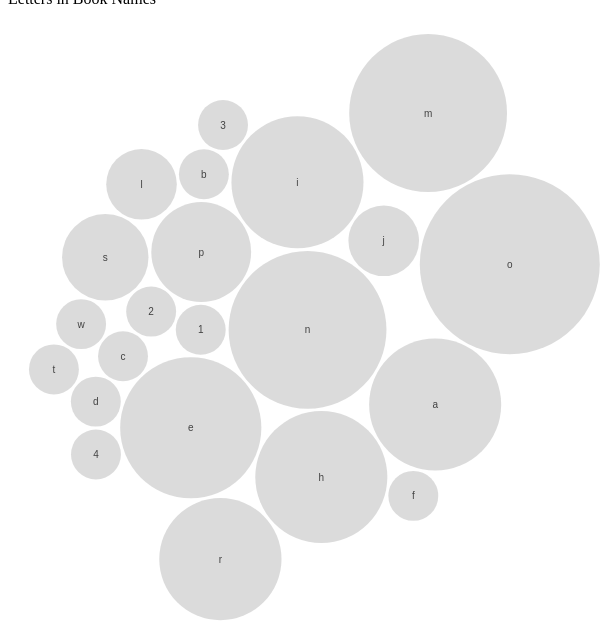
D3 v6 page, settled after 360 driven frames (6 s of simulated time); the page loaded 1 data file(s).


// ── bubble.js
// Copyright 2021 Observable, Inc.
// Released under the ISC license.
// https://observablehq.com/@d3/bubble-chart
function BubbleChart(data, {
    name = ([x]) => x, // alias for label
    label = name, // given d in data, returns text to display on the bubble
    value = ([, y]) => y, // given d in data, returns a quantitative size
    group, // given d in data, returns a categorical value for color
    title, // given d in data, returns text to show on hover
    link, // given a node d, its link (if any)
    linkTarget = "_blank", // the target attribute for links, if any
    width = 640, // outer width, in pixels
    height = width, // outer height, in pixels
    padding = 3, // padding between circles
    margin = 1, // default margins
    marginTop = margin, // top margin, in pixels
    marginRight = margin, // right margin, in pixels
    marginBottom = margin, // bottom margin, in pixels
    marginLeft = margin, // left margin, in pixels
    groups, // array of group names (the domain of the color scale)
    colors = d3.schemeTableau10, // an array of colors (for groups)
    fill = "#ccc", // a static fill color, if no group channel is specified
    fillOpacity = 0.7, // the fill opacity of the bubbles
    stroke, // a static stroke around the bubbles
    strokeWidth, // the stroke width around the bubbles, if any
    strokeOpacity, // the stroke opacity around the bubbles, if any
  } = {}) {
    // Compute the values.
    const D = d3.map(data, d => d);
    const V = d3.map(data, value);
    const G = group == null ? null : d3.map(data, group);
    const I = d3.range(V.length).filter(i => V[i] > 0);
  
    // Unique the groups.
    if (G && groups === undefined) groups = I.map(i => G[i]);
    groups = G && new d3.InternSet(groups);
  
    // Construct scales.
    const color = G && d3.scaleOrdinal(groups, colors);
  
    // Compute labels and titles.
    const L = label == null ? null : d3.map(data, label);
    const T = title === undefined ? L : title == null ? null : d3.map(data, title);
  
    // Compute layout: create a 1-deep hierarchy, and pack it.
    const root = d3.pack()
        .size([width - marginLeft - marginRight, height - marginTop - marginBottom])
        .padding(padding)
      (d3.hierarchy({children: I})
        .sum(i => V[i]));
  
    const svg = d3.create("svg")
        .attr("width", width)
        .attr("height", height)
        .attr("viewBox", [-marginLeft, -marginTop, width, height])
        .attr("style", "max-width: 100%; height: auto; height: intrinsic;")
        .attr("fill", "currentColor")
        .attr("font-size", 10)
        .attr("font-family", "sans-serif")
        .attr("text-anchor", "middle");
  
    const leaf = svg.selectAll("a")
      .data(root.leaves())
      .join("a")
        .attr("xlink:href", link == null ? null : (d, i) => link(D[d.data], i, data))
        .attr("target", link == null ? null : linkTarget)
        .attr("transform", d => `translate(${d.x},${d.y})`);
  
    leaf.append("circle")
        .attr("stroke", stroke)
        .attr("stroke-width", strokeWidth)
        .attr("stroke-opacity", strokeOpacity)
        .attr("fill", G ? d => color(G[d.data]) : fill == null ? "none" : fill)
        .attr("fill-opacity", fillOpacity)
        .attr("r", d => d.r);
  
    if (T) leaf.append("title")
        .text(d => T[d.data]);
  
    if (L) {
      // A unique identifier for clip paths (to avoid conflicts).
      const uid = `O-${Math.random().toString(16).slice(2)}`;
  
      leaf.append("clipPath")
          .attr("id", d => `${uid}-clip-${d.data}`)
        .append("circle")
          .attr("r", d => d.r);
  
      leaf.append("text")
          .attr("clip-path", d => `url(${new URL(`#${uid}-clip-${d.data}`, location)})`)
        .selectAll("tspan")
        .data(d => `${L[d.data]}`.split(/\n/g))
        .join("tspan")
          .attr("x", 0)
          .attr("y", (d, i, D) => `${i - D.length / 2 + 0.85}em`)
          .attr("fill-opacity", (d, i, D) => i === D.length - 1 ? 0.7 : null)
          .text(d => d);
    }
  
    return Object.assign(svg.node(), {scales: {color}});
  }
// ── script.js
var rowConverter = function(d) {
    return {
      letter: d.letter,
      count: parseInt(d.count)
    };
  }

d3.csv("letters.csv", rowConverter).then(function(data) {
    graphic = document.querySelector('#graphic');

    chart = BubbleChart(data, {
      label: d => d.letter,
      value: d => d.count,
      title: d => d.count
    });

    graphic.appendChild(chart);
});

### data: letters.csv
letter, count
1, 1
n, 10
e, 8
p, 4
h, 7
i, 7
2, 1
j, 2
a, 7
c, 1
o, 13
b, 1
s, 3
r, 6
m, 10
w, 1
d, 1
f, 1
l, 2
3, 1
4, 1
t, 1